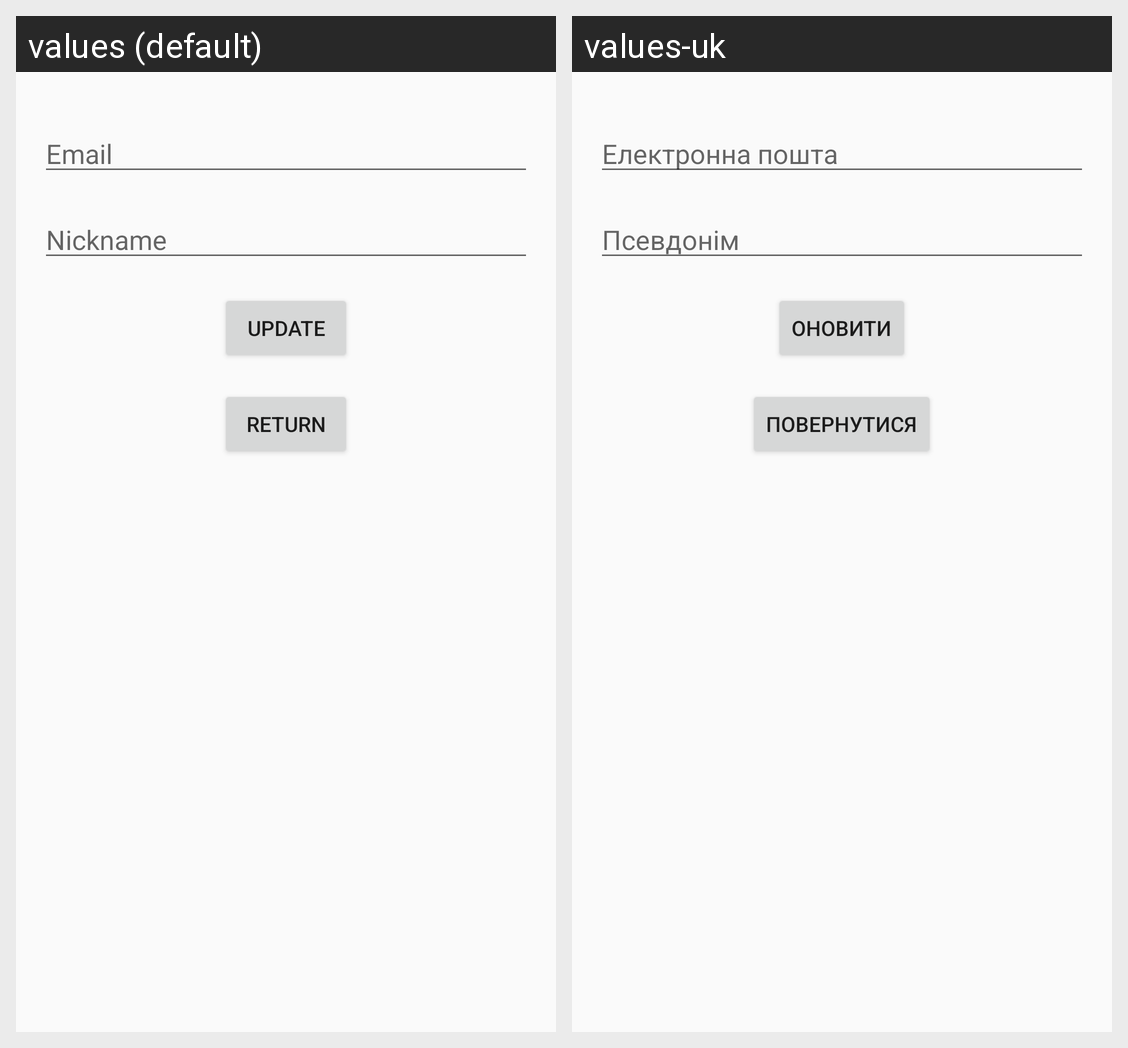

For this localized Android screen grid, give each drawn string resource with its value in every locale shown.
Android screen res/layout/update_activity_profile.xml rendered under 2 locales, left to right: values (default), values-uk. Device: Nexus 5 (rendered at 1080×1920; each locale shown at half size, 540×960, under a caption strip naming it); theme Theme.Lb5.
Strings drawn on this screen, with the default value and each locale's value (text and hints the layout hard-codes, and strings that could not be matched under every locale, appear in the picture but are not listed):

email
  values: Email
  values-uk: Електронна пошта

nickname
  values: Nickname
  values-uk: Псевдонім

update
  values: Update
  values-uk: Оновити

returnto
  values: Return
  values-uk: Повернутися
